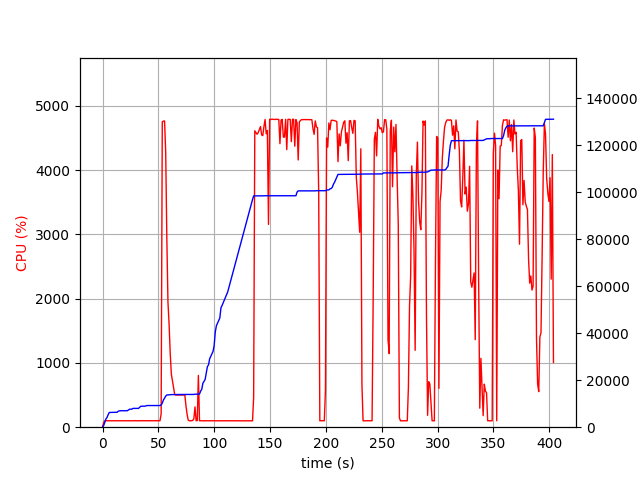

The file beside this chart, header and first rows:
elapsed_time, nproc, cpu, mem_real, mem_virtual
3.266334533691406e-05, 1, 0.0, 7.844, 3186
1.006, 1, 74.5, 740.8, 1688
2.013, 1, 100.3, 2035, 3656
3.02, 1, 100.3, 3523, 6536
4.027, 1, 100.3, 4153, 6786
5.034, 1, 99.3, 5353, 8578
6.042, 1, 99.2, 6269, 10738
7.049, 1, 101.3, 6279, 10738
8.056, 1, 99.3, 6295, 10738
9.063, 1, 100.2, 6307, 10738
10.07, 1, 100.2, 6307, 10738
11.08, 1, 99.3, 6321, 10738
12.09, 1, 101.0, 6323, 10738
13.1, 1, 100.1, 6367, 10738
14.11, 1, 101.1, 6813, 10750
15.12, 1, 100.1, 6941, 10750
16.13, 1, 101.0, 7007, 10750
17.14, 1, 100.0, 7007, 10750
18.15, 1, 100.1, 7007, 10750
19.15, 1, 101.0, 7007, 10750
20.16, 1, 100.0, 7007, 10750
21.17, 1, 100.1, 7007, 10750
22.18, 1, 99.1, 7007, 10750
23.19, 1, 101.0, 7305, 10750
24.2, 1, 102.0, 7649, 10750
25.21, 1, 100.1, 7649, 10750
26.22, 1, 99.1, 7681, 10750
27.23, 1, 100.0, 8005, 13310
28.24, 1, 100.0, 8005, 13310
29.25, 1, 102.1, 8005, 13310
30.26, 1, 100.1, 8005, 13310
31.27, 1, 100.0, 8005, 13310
32.28, 1, 100.0, 8005, 13310
33.29, 1, 100.1, 8521, 13310
34.3, 1, 100.0, 8913, 13310
35.31, 1, 102.1, 8949, 13310
36.32, 1, 100.0, 8949, 13310
37.33, 1, 102.1, 8957, 13310
38.33, 1, 99.1, 8957, 13310
39.34, 1, 101.0, 9213, 13310
40.35, 1, 100.1, 9213, 13310
41.36, 1, 100.1, 9213, 13310
42.37, 1, 101.1, 9217, 13310
43.38, 1, 100.1, 9217, 13310
44.39, 1, 100.0, 9217, 13310
45.4, 1, 100.1, 9219, 13310
46.41, 1, 100.1, 9219, 13310
47.42, 1, 99.0, 9219, 13310
48.43, 1, 100.0, 9219, 13310
49.44, 1, 100.1, 9219, 13310
50.45, 1, 100.9, 9219, 13310
51.46, 1, 101.0, 9219, 13310
52.47, 1, 206.9, 9470, 16890
53.48, 1, 4750, 10238, 17683
54.5, 1, 4761, 11605, 19166
55.52, 1, 4764, 12367, 19989
56.54, 1, 4277, 13221, 20915
57.55, 1, 2944, 13703, 21431
58.56, 1, 1946, 13747, 21455
59.57, 1, 1605, 13825, 21567
... 339 more rows
